pico-8 play session: hold ← + tap ❎

[t = 1 s] hold ← ~1s, tap ❎ ~2×
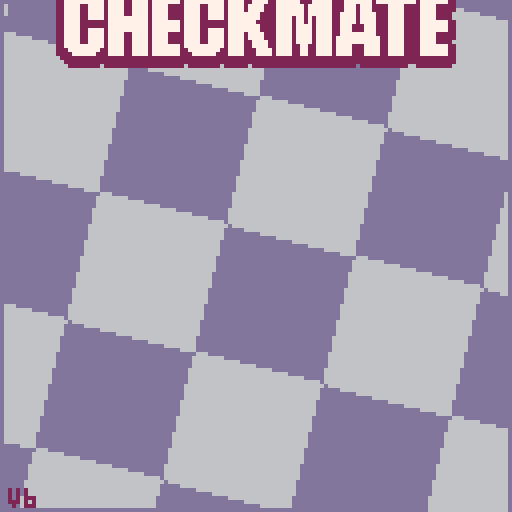
[t = 2 s] hold ← ~2s, tap ❎ ~4×
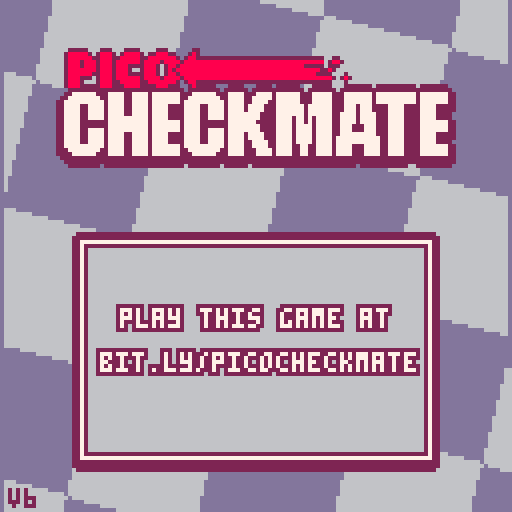
[t = 4 s] hold ← ~4s, tap ❎ ~7×
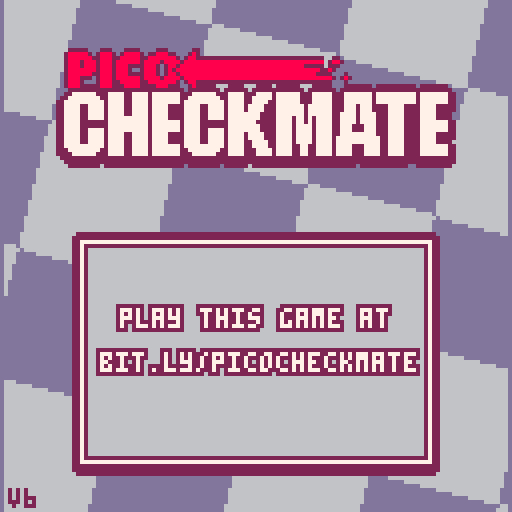
[t = 6 s] hold ← ~6s, tap ❎ ~10×
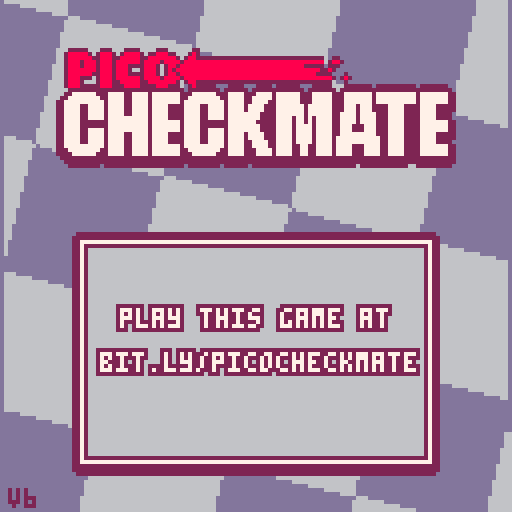

pico-8 cartridge
version 36
__lua__
-- pico checkmate
-- by lazy devs

function _init()
 pirate,ver,url=true,"v6",stat(102)
 whitecpu,blackcpu,b_offset,shake,whiteout,scroll_x,scroll_y,thinkdts,cpucur_x,cpucur_y,cpuwait,cpuspeed,cpumove,cputhinking,cpu_leaf1,cpu_leaf2,peevee,cpu_time_start,cpu_time_end=false,true,16,0,0,0,0,{},0,0,0,10,nil,false,0,0,{},0,0
 wlist={0,"www.lexaloffle.com","v6p9d9t4.ssl.hwcdn.net","game.itch","www.playpico.com","uploads.ungrounded.net","game296419.konggames.com"}
 for e in all(wlist) do
  if (url==e) pirate=false
 end

 igm,igm_x,igm_y,igm_w,igm_h,igm_dh,igm_content,igm_sel,igm_cputrgt,igm_col,seloffset,seloffset2,selani,dpal,bigt_off,igm_add,igm_fillc,pice_outlline,text_ol=false,0,0,0,0,0,nil,1,1,1,0,0,0,explode"0,1,1,2,1,13,6,4,4,9,3,13,1,13,14",explode"-2,0,2,2,2,0,2,2,0,-2,2,2,0,2,2,2,-1,-1,2,2,2,2,2,2,-2,2,2,2,1,-1,2,2,0,3,2,2,-1,3,2,2,1,3,2,2,-1,0,2,7,1,0,2,7,0,1,2,7,0,-1,2,7",explode"-3,-4,-4,-3,-2,-2,-1,-1,0,0,3,5,4,4,2,2,1,1,0,0",explode"2,2,7,2,6",explode"-1,0,1,0,0,-1,0,1,-1,-1,1,1,-1,1,1,-1",explode"-1,0,1,0,0,-1,0,1,-1,1,-1,-1,1,1,1,-1"

 --pos values
 t_offboard,t_empty,t_white,t_black,t_pawn,t_knight,t_bishop,t_rook,t_queen,t_king,wkcp,wqcp,bkcp,bqcp,spritelist,backrow,promolist,pdirections,ponemove=-2,0,1,-1,1,2,3,4,5,6,0b0001,0b0010,0b0100,0b1000,explode"4,8,10,6,12,14",explode"4,2,3,5,6,3,2,4",explode "5,4,3,2" ,explode "0,8,4,4,8,8",explode "1,1,0,0,0,1"

 -- evaluation
 init_eval()
 --hash keys
 genkeys()

 --movement offsets
 poffset={
 {},
 explode"-21,-19,-12,-8,8,12,19,21",
 explode"-11,-9,9,11",
 explode"-10,-1,1,10",
 explode"-11,-10,-9,-1,1,9,10,11",
 explode"-11,-10,-9,-1,1,9,10,11"
 }

 mailbox64,inv64,mailbox120,mailbox120x,mailbox120y={},{},{},{},{}
 for x = 0,119 do
  mailbox120[x],mailbox120x[x],mailbox120y[x]=-1,-1,-1
 end
 for x = 0,7 do
  for y = 0,7 do
   local k,mb=x+y*8,21+10*y+x
   mailbox64[k]=mb
   inv64[k]=x+(7-y)*8
   mailbox120x[mb],mailbox120y[mb],mailbox120[mb]=x,y,k
  end
 end
 show_logo()
end

function _update60()
 upd()
 fadeperc=max(fadeperc-0.05,0)
end

function _draw()
 local i
 drw()
 if (fadeperc>0) dofade()
 if whiteout>0 then
  whiteout-=1
  for i=0,15 do
   pal(i,7,1)
  end
 end
end

function show_logo()
 wait,upd,drw,fadeperc=60,update_logo,draw_logo,0
end

function show_menu()
 cls()
 logo1_y,igmwait,wait,mnucur,upd,drw,igm_content,igm_x,igm_y,igm_w,igm_h,igm_dh,igm,igm_sel=-300,60,10,2,update_menu,draw_menu,igm_menu,22,88,84,0,52,true,2
end

function start_game()
 cls(0)
 igm,movedots,bigt,board,upd,drw,uimode,sel_x,sel_y,cur_x,cur_y,movesdirty,cpumove,check,infotextd,infotext=false,{},{},newpos(),update_game,draw_game,"select",3,3,3,3,true,nil,false,"",""
 startboard_classic(board)
 anistart()
end

function cputurn()
 --returns if it's the computer's turn
 if board.side==t_white then
  return whitecpu
 else
  return blackcpu
 end
end

function lerp(_v,_d,_t)
 return _v+(_d-_v)*_t
end

--outputs a parabolic arc
--for "jumping" pieces
function jlerp(_v,_t)
 return sin(_t/2)*_v
end

function tween_cubic(_t)
 if _t<0.5 then
  return 2*_t*_t
 else
  return -1+(4-2*_t)*_t
 end
end

function distance(x1,y1,x2,y2)
 local dx=x1-x2
 local dy=y1-y2
 return sqrt(dx*dx+dy*dy)
end
-->8
-- ui stuff
function drawpiece(x,y,piece,side,outline)
 -- draws a chess piece
 -- x and y are pixel locations
 -- piece is piece
 -- side means color
 -- outline refers to red outline for preview take moves
 local sprite,otlp,i=spritelist[piece],0

 if outline then
  pal(7,8)
  --pal(6,8)
  pal(0,8)
  palt_red()
  if (seloffset2==0) otlp=#pice_outlline/2
  for i=0,#pice_outlline/4-1 do
   spr(sprite,x+pice_outlline[i*2+1+otlp],y+pice_outlline[i*2+2+otlp],2,2)
  end
  pal()
 end
 palt_red()
 if side==t_black then
  pal_blk()
 else
  pal_gb()
 end
 spr(sprite,x,y,2,2)
 pal()
end

function makemovedots(list)
 --fills movedots with locations
 --of possible destinations for a piece
 --list -> list of moves
 local x
 movedots={}
 for x=0,119 do
  movedots[x]=0
 end
 if list!=nil and #list>0 then
  for x = 1,#list do
   local mylist=list[x]
   local thisdot
   if mylist.cap then
    if mylist.enpas then
     thisdot=3
     if board.side==t_white then
      movedots[mylist.to+10]=4
     else
      movedots[mylist.to-10]=4
     end
    else
     thisdot=2
    end
   else
    if mylist.castle==0 and mylist.promo==t_empty then
     thisdot=1
    else
     thisdot=3
    end
   end
   movedots[mylist.to]=thisdot
  end
 end
end

function drawarrow(x1,y1,x2,y2,col,angle)
 -- draws and arrow from one tile to another
 if not(x1==x2 and y1==y2) then
  local dx,dy=x2-x1,y2-y1
  local ang,dist=atan2(y2-y1, x2-x1),sqrt(dx*dx + dy*dy)
  local ang2=ang+0.25

  -- stop the stem of the arrow short to allow for arrowhead
  local newx2,newy2=x1+sin(ang)*(dist-7),y1+cos(ang)*(dist-7)

  -- variables for the stem
  local sang2,cang2=sin(ang2),cos(ang2)
  local stem={
   x1+sang2*3,
   y1+cang2*3,
   x1-sang2*3,
   y1-cang2*3,
   newx2-sang2*3,
   newy2-cang2*3,
   newx2+sang2*3,
   newy2+cang2*3
  }
  local tmparr={
   newx2+sang2*6,
   newy2+cang2*6,
   newx2-sang2*6,
   newy2-cang2*6,
   x2,y2
  }
  -- render stem
  render_poly(stem,col)
  -- render arrowhead
  render_poly(tmparr,col)
 end
 -- render blob
 pal(8,col)
 spr(64,x1-8,y1-7,2,2)
 pal()
end

function render_poly(v,col)
 col=col or 5
 local x1,x2={},{}
 for y=0,127 do
  x1[y],x2[y]=128,-1
 end
 local y1,y2=128,-1
 for i=1, #v/2 do
  local next=i+1
  if (next>#v/2) next=1
  local vx1,vy1,vx2,vy2=flr(v[i*2-1]),flr(v[i*2]),flr(v[next*2-1]),flr(v[next*2])
  if vy1>vy2 then
   local tempx,tempy=vx1,vy1
   vx1,vy1=vx2,vy2
   vx2,vy2=tempx,tempy
  end
  if vy1~=vy2 and vy1<128 and vy2>=0 then
   if (vy1<0) vx1,vy1=(0-vy1)*(vx2-vx1)/(vy2-vy1)+vx1,0
   if (vy2>127) vx2,vy2=(127-vy1)*(vx2-vx1)/(vy2-vy1)+vx1,127
   for y=vy1,vy2 do
    if (y<y1) y1=y
    if (y>y2) y2=y
    x=(y-vy1)*(vx2-vx1)/(vy2-vy1)+vx1
    if (x<x1[y]) x1[y]=x
    if (x>x2[y]) x2[y]=x
   end
  end
 end
 for y=y1,y2 do
  local sx1,sx2,c=flr(max(0,x1[y])),flr(min(127,x2[y])),col*16+col
  local ofs1,ofs2=flr((sx1+1)/2),flr((sx2+1)/2)
  memset(0x6000+(y*64)+ofs1,c,ofs2-ofs1)
  pset(sx1,y,c)
  pset(sx2,y,c)
 end
end

function cprint(t,x,y,c)
 --centered print
 print(t,x-#t*2,y,c)
end

function print_border(t,x,y)
 for i=0,7 do
  print(t,x+text_ol[i*2+1],y+text_ol[i*2+2],2)
 end
 print(t,x,y,7)
end

function cprint_border(t,x,y)
 --centered print with border
 local rx,i=x-#t*2
 print_border(t,rx,y)
end

function palt_red()
 palt(0, false)
 palt(8, true)
end

function pal_gb()
 pal(0,2)
 pal(5,13)
end

function pal_blk()
 pal(7,2)
 pal(6,2)
 pal(0,7)
end

function pal_blk2()
 pal(7,2)
 pal(6,13)
 pal(5,13)
 pal(0,7)
end

function curani()
 --cursor animations
 selani+=1
 if selani>38 then
  selani,seloffset=0,0
 elseif selani>28 then
  seloffset=1
 end
 seloffset2 = 0
 if ((flr(selani/8))%2==1) seloffset2=1
end

function fadeout(spd)
 if (spd==nil) spd=0.04
 repeat
  fadeperc=min(fadeperc+spd,1)
  dofade()
  flip()
 until fadeperc==1
end

function dofade()
 -- 0 means normal
 -- 1 is completely black
 local p,kmax,col,j,k=flr(mid(0,fadeperc,1)*100)
 for j=1,15 do
  col = j
  kmax=(p+(j*1.46))/22
  for k=1,kmax do
   col=dpal[col]
  end
  pal(j,col,1)
 end
end




function anistart()
 local x,s,w,b,i
 uimode,a_board="ani",board
 board,anis,w,b=newpos(),{},0,0
 for x=21,98 do
  if a_board.piece120[x]>0 then
   if a_board.color120[x]==t_black then
    s=-3
    b+=1
    i=b
   else
    s=-1
    w+=1
    i=w
   end
   local a=anipiece(a_board.piece120[x],a_board.color120[x],s,x)
   a.d=20+flr(i*1.5+(rnd(15)))
   a.sfx_start=-1
   add(anis,a)
  end
 end
end

function anipiece(piece,side,from,to)
 local tx,ty,tx2,ty2
 if from==-1 then
  tx,ty=-1,-1
 elseif from==-3 then
  tx,ty=8,-1
 else
  tx,ty=mailbox120x[from],mailbox120y[from]
 end
 if to==-1 then
  tx2,ty2=-1,-1
 elseif to==-3 then
  tx2,ty2=8,-1
 else
  tx2,ty2=mailbox120x[to],mailbox120y[to]
 end

 local d=distance(tx,ty,tx2,ty2)
 return {
  piece=piece,
  c=side,
  x=tx*16,
  y=b_offset-3+ty*14,
  fx=tx*16,
  fy=b_offset-3+ty*14,
  dx=tx2*16,
  dy=b_offset-3+ty2*14,
  j=0,
  mj=d*4,
  t=0,
  t_spd=0.2/d,
  d=0,
  sfx_start=4,
  sfx_end=5
 }
end

function animove(pos,mov)
 local a1,a2
 uimode,a_board,anis="ani",clonepos(pos),{}
 makemovedots({})
 makemove(a_board,mov)
 a1=anipiece(pos.piece120[mov.from],pos.color120[mov.from],mov.from,mov.to)
 add(anis,a1)
 clearpiece(pos,mov.from)

 if mov.cap then
  local takenpos=mov.to
  if mov.enpas then
   takenpos=mov.to+10
   if pos.side==t_black then
    takenpos=mov.to-10
   end
  end
  local od=pos.color120[takenpos]-2
  a2=anipiece(pos.piece120[takenpos],pos.color120[takenpos],takenpos,od)
  a2.d=flr(1/a1.t_spd)-4
  a2.sfx_start=6
  a2.sfx_end=-1
  a2.t_spd=a2.t_spd*1.5
  add(anis,a2)
  clearpiece(pos,takenpos)
 elseif mov.castle!=0 then
  local rookfrom,rookto
  if (mov.castle==wkcp) rookfrom,rookto=98,96
  if (mov.castle==wqcp) rookfrom,rookto=91,94
  if (mov.castle==bkcp) rookfrom,rookto=28,26
  if (mov.castle==bqcp) rookfrom,rookto=21,24

  a2=anipiece(pos.piece120[rookfrom],pos.color120[rookfrom],rookfrom,rookto)
  a2.d=10
  add(anis,a2)
  clearpiece(pos,rookfrom)
 end
end

function finishani()
 uimode,board,sel_x,sel_y,movesdirty="select",a_board,cur_x,cur_y,true
 roundstart()
end

function roundstart()
 itext("black to move")
 if board.side==t_white then
  itext("white to move")
 end
 winconditions()
end

function newbigt(srcx,srcy,srcw,srch,inv)
 local tx=64-flr(srcw/2)
 return {
  x=tx,
  y=-32,
  sy=0,
  sx=0,
  dx=tx,
  dy=58,
  t=60,
  move=true,
  srcx=srcx,
  srcy=srcy,
  srcw=srcw,
  srch=srch,
  inv=inv,
  muzak=0,
  txt="check"
 }
end

function showcheck(_blk)
 add(bigt,newbigt(32,16,53,16,_blk))
end

function showmate(_blk)
 if _blk then
  itext("black wins!")
 else
  itext("white wins!")
 end
 local mytc,myt=newbigt(32,16,53,16,_blk),newbigt(85,16,43,16,_blk)
 uimode,mytc.t,myt.x,myt.dx,myt.y,myt.dy,myt.sx,myt.move,myt.txt,myt.t,myt.muzak="over",0,130,70,58,58,-5,false,"mate",70,1
 add(bigt,mytc)
 add(bigt,myt)
end

function showdraw()
 local myt=newbigt(32,32,49,16,false)
 uimode,myt.txt,myt.t="over","draw",0
 add(bigt,myt)
end

function bigtext(myt)
 bigtextdraw(myt.x,myt.y,myt.srcx,myt.srcy,myt.srcw,myt.srch,myt.inv)
end

function bigtextdraw(tx,ty,sx,sy,w,h,inv)
 local c=3
 if (inv==true) c=4
 local i
 palt_red()
 for i=0,#bigt_off/4-1 do
  pal(7,bigt_off[i*4+c])
  sspr(sx,sy,w,h,tx+bigt_off[i*4+1],ty+bigt_off[i*4+2])
 end
 pal(7,7)
 if (inv) pal(7,2)
 sspr(sx,sy,w,h,tx,ty)
 pal()
end

function update_bigtext()
 local mybt,i

 for i=#bigt,1,-1 do
  mybt=bigt[i]
  if mybt.move then
   if mybt.y!=mybt.dy then
    mybt.y+=mybt.sy
    mybt.sy+=0.5
    if mybt.y>mybt.dy then
     mybt.y,mybt.move=mybt.dy,false
     if mybt.y>128 then
      del(bigt,mybt)
     else
      if mybt.txt=="draw" then
       show_gamemnu()
       igmwait,uimode,igm_sel,whiteout=60,"over",2,4
       shake+=0.2
      else
       shake+=0.1
      end
      music(mybt.muzak)
     end
    end
   end
   if mybt.x!=mybt.dx then
    mybt.x+=mybt.sx
    mybt.sx-=0.5
    if mybt.x<mybt.dx then
     mybt.x,mybt.move=mybt.dx,false
     shake+=0.2
     local j
     for j=1,#bigt do
      if bigt[j].txt=="check" then
       bigt[j].x,bigt[j].dx=mybt.x-55,mybt.x-55
      end
     end
     show_gamemnu()
     igmwait,uimode,igm_sel,whiteout=60,"over",2,4
     music(mybt.muzak)
    end
   end
  else
   if mybt.t>0 then
    mybt.t-=1
    if mybt.t<=0 then
     mybt.t,mybt.move=0,true
     if (mybt.txt=="check") mybt.sy,mybt.dy=0,130
    end
   end
  end
 end
end

function show_promo(side)
 uimode,igm_content,igm_x,igm_y,igm_w,igm_h,igm_dh,igm,igm_col,igm_sel="promo",igm_promo,22,65,84,0,34,true,side,1
end

function update_igm()
 if igmwait>0 then
  igmwait-=1
  if (igmwait<=0) sfx(3)
  return
 end
 if igm_dh!=igm_h then
  igm_h+=(igm_dh-igm_h)/4
  if (abs(igm_dh-igm_h)<0.5) igm_h=igm_dh
  if (igm_h==0) igm=false
 end
end

function draw_igm()
 if (igm==false or igm_h==0) return
 local y1=igm_y-(igm_h/2)
 local x2,y2,i=igm_x+igm_w-1,y1+igm_h-1

 for i=0,#igm_add/4-1 do
  rectfill(igm_x+igm_add[i*2+1],y1+igm_add[i*2+2],x2+igm_add[i*2+1+#igm_add/2],y2+igm_add[i*2+2+#igm_add/2],igm_fillc[i+1])
 end
 igm_content(igm_x,y1,igm_w,igm_h)
end

function igm_promo(x,y,w,h)
 local px,i,cx,cy={5,24,44,64}

 clip(x,y,w,h)
 rectfill(x+1,y+1,x+w-2,y+7,2)
 cprint("promote pawn",64,y+2,7)
 for i=1,#px do
  cy=y+14
  if (i==igm_sel) cy-=1
  drawpiece(x+px[i],cy,promolist[i],igm_col,false)
 end
 clip()
 cx=px[igm_sel]+seloffset+8
 cy=24+seloffset
 if (h>cy) drawhandcursor(x+cx,y+cy,board.side)
end

function igm_menu(x,y,w,h)
 clip(x,y,w,h)
 if (pirate) then
  print_border("play this game at",x+8,y+15)
  print_border("bit.ly/picocheckmate",x+3,y+26)
  return
 end
 drawpiece(x+4,y+2,t_pawn,t_white)
 drawpiece(x+4,y+18,t_pawn,t_black)
 local bx,bw=x+18,x+80
 if (igm_sel==2) bx,bw=x+27,x+69
 rectfill(bx,y+6+16*igm_sel,bw,y+16+16*igm_sel,7)
 local mct1,mct2="human","human"
 if (whitecpu) mct1="computer"
 if (blackcpu) mct2="computer"

 palt(8,true)
 if igm_sel<2 then
  sspr(8,48,5,7,x+23-seloffset,y+8+16*igm_sel)
  sspr(8,48,5,7,x+69+seloffset,y+8+16*igm_sel,5,7,true,false)
 end
 cprint_border(mct1,x+49,y+9)
 cprint_border(mct2,x+49,y+25)
 cprint_border("play",x+49,y+41)

 palt_red()
 pal_gb()
 local cx=x+seloffset-11
 if (igm_sel==2) cx+=24
 clip()
 spr(66,cx,y+7+igm_sel*16,2,2)
 pal()
end

function drawhandcursor(x,y,col)
 palt_red()
 pal_gb()
 if col==t_black then
  spr(101,x,y,2,2)
 else
  spr(2,x,y,2,2)
 end
 pal()
end

function setcpucur(loc)
 cpucur_x,cpucur_y=mailbox120x[loc],mailbox120y[loc]
end

function itext(s)
 infotext,infotextd="",s
end

function update_itext()
 if infotext!=infotextd then
  sfx(12)
  infotext=sub(infotextd,1,#infotext+1)
 end
end

function add_thinkdts()
 add(thinkdts,128)
end

function update_thinkdts()
 local d,dd,i=#infotext*4+3
 for i=1,#thinkdts do
  dd=d+i*3
  if (not cputhinking) dd=128+i*3
  thinkdts[i]+=(dd-thinkdts[i])/10
 end
end

function draw_thinkdts()
 for i=1,#thinkdts do
  pset(thinkdts[i],9,7)
 end
end

function show_gamemnu()
 uimode,igm_content,igm_x,igm_y,igm_w,igm_h,igm_dh,igm,igm_sel="gmenu",igm_gamemnu,32,102,64,0,37,true,0
end

function igm_gamemnu(x,y,w,h)
 local txt,i={"take back","restart","quit"}
 clip(x,y,w,h)
 rectfill(x+7,y+3+igm_sel*10,x+60,y+13+igm_sel*10,7)
 for i=1,#txt do
  print_border(txt[i],x+10,y-4+i*10)
 end
 palt_red()
 pal_gb()
 clip()
 i=3+igm_sel*10
 if (h>i+6) spr(66,x-10+seloffset,i+y,2,2)
 pal()
end

-->8
-- game logic stuff

function newpos()
 local x
 local pos={
  king_w=0,
  king_b=0,
  piece120={},
  color120={},
  enpas=-1,
  castleperm=0b1111,
  cancastle=-1,
  fiftymove=0,
  ply=0,
  poskey=0,
  side=true,
  history={}
 }

 --fill it with offboard values first
 for x = 0,119 do
  pos.piece120[x],pos.color120[x]=t_offboard,t_offboard
 end
 --now set empty squares
 for x = 0,63 do
  local mb=mailbox64[x]
  pos.piece120[mb],pos.color120[mb]=t_empty,t_empty
 end

 return pos
end

--makes a duplicate of a board position
function clonepos(origa)
 local pos,x=newpos()
 pos.king_w,pos.king_b,pos.enpas,pos.castleperm,pos.cancastle,pos.fiftymove,pos.ply,pos.poskey,pos.side=origa.king_w,origa.king_b,origa.enpas,origa.castleperm,origa.cancastle,origa.fiftymove,origa.ply,origa.poskey,origa.side
 for x = 0,119 do
  pos.piece120[x],pos.color120[x]=origa.piece120[x],origa.color120[x]
 end
 --note: this copies by reference
 --might be not what we want?
 if #origa.history>0 then
  for x = 1,#origa.history do
   pos.history[x]=origa.history[x]
  end
 end
 return pos
end

function genmove(list,from,to,kind,pos,promo)
 -- generates a move

 -- kind - indicating the type of move
 --      - 0 quiet (no capture)
 --      - 1 capture
 --      - 2 enpas
 --      - 3 king side castle
 --      - 4 qeen side castle
 local piece,side=pos.piece120[from],pos.color120[from]
 local mov={
  from=from,
  to=to,
  prevenpas=pos.enpas,
  cap=false,
  enpas=false,
  castle=0,
  cappiece=t_empty,
  prevcastleperm=pos.castleperm,
  prevcancastle=pos.cancastle,
  promo=t_empty,
  prevfifty=pos.fiftymove,
  val=0
 }
 if kind==1 then
  mov.cap,mov.cappiece=true,pos.piece120[to]
 elseif kind==2 then
  mov.cap,mov.enpas,mov.cappiece=true,true,t_pawn
 elseif kind==3 then
  mov.castle=bkcp
  if side==t_white then
   mov.castle=wkcp
  end
 elseif kind==4 then
  mov.castle=bqcp
  if side==t_white then
   mov.castle=wqcp
  end
 end
 if (promo!=nil) mov.promo=promo
 if (mov.cap) mov.val=1000+mvvlva[piece][mov.cappiece]
 if (mov.castle) mov.val+=90
 if (mov.promo==t_queen) mov.val+=900
 add(list,mov)
end

function startboard_classic(pos)
 local i
 for i=0,7 do
  restorepiece(pos,mailbox64[i+8],t_pawn,t_black)
  restorepiece(pos,mailbox64[i+48],t_pawn,t_white)
  restorepiece(pos,mailbox64[i],backrow[i+1],t_black)
  restorepiece(pos,mailbox64[i+56],backrow[i+1],t_white)
 end
 pos.side=t_white
end

function piecemoves(pos,loc120,list,attac)
 -- generates moves for a piece
 -- attac -> only capture moves
 local p,side,j,n,n2,col=pos.piece120[loc120],pos.color120[loc120]

 if p==0 then
  return
 elseif p!=t_pawn then
  --not pawn moves
  for j=1,pdirections[p] do
   n=loc120
   repeat
    n+=poffset[p][j]
    col=pos.color120[n]
    if col==t_empty and attac==false then
     --quiet move
     genmove(list,loc120,n,0,pos)
    elseif col==-side then
     --capture move
     genmove(list,loc120,n,1,pos)
    end
   until col!=t_empty or ponemove[p]==1
  end
  if p==t_king and attac==false then
   if (pos.cancastle==-1) checkcastle(pos)
   n=pos.cancastle
   if side==t_white then
    if (band(n,wkcp)==wkcp) genmove(list,loc120,97,3,pos)
    if (band(n,wqcp)==wqcp) genmove(list,loc120,93,4,pos)
   else
    if (band(n,bkcp)==bkcp) genmove(list,loc120,27,3,pos)
    if (band(n,bqcp)==bqcp) genmove(list,loc120,23,4,pos)
   end
  end
 else
  local promo,first=false,false
  --pawn moves
  if side==t_white then
   n=loc120-10
   n2=n-10
   first,promo=mailbox120y[loc120]==6,mailbox120y[n]==0
  else
   n=loc120+10
   n2=n+10
   first,promo=mailbox120y[loc120]==1,mailbox120y[n]==7
  end
  if pos.color120[n]==t_empty and attac==false then
   --quiet move
   if promo then
    addpromos(list,loc120,n,0,pos)
   else
    genmove(list,loc120,n,0,pos)
   end
   if first and pos.color120[n2]==t_empty then
    --quiet 2-step move
    genmove(list,loc120,n2,0,pos)
   end
  end
  if pos.color120[n-1]==-side then
   --capture move
   if promo then
    addpromos(list,loc120,n-1,1,pos)
   else
    genmove(list,loc120,n-1,1,pos)
   end
  elseif n-1==pos.enpas and attac==false then
   genmove(list,loc120,n-1,2,pos)
  end
  if pos.color120[n+1]==-side then
   --capture move
   if promo then
    addpromos(list,loc120,n+1,1,pos)
   else
    genmove(list,loc120,n+1,1,pos)
   end
  elseif n+1==pos.enpas and attac==false then
   genmove(list,loc120,n+1,2,pos)
  end
 end
end

function addpromos(list,from,to,kind,pos)
 genmove(list,from,to,kind,pos,t_queen)
 genmove(list,from,to,kind,pos,t_rook)
 genmove(list,from,to,kind,pos,t_bishop)
 genmove(list,from,to,kind,pos,t_knight)
end

function makemove(pos,mov)
 local side,piece,to,from=pos.color120[mov.from],pos.piece120[mov.from],mov.to,mov.from
 --set enpas
 if piece==t_pawn and mov.enpas==false and mov.cap==false then
  local dst=to-from
  if dst==-20 and side==t_white then
   pos.enpas=from-10
  elseif dst==20 and side==t_black then
   pos.enpas=from+10
  else
   pos.enpas=-1
  end
 else
  pos.enpas=-1
 end

 if mov.cap then
  if mov.enpas then
   if side==t_white then
    clearpiece(pos,to+10)
   else
    clearpiece(pos,to-10)
   end
  else
   clearpiece(pos,to)
  end
 end

 if mov.castle!=-1 then
  if (mov.castle==wkcp) movepiece(pos,98,96)
  if (mov.castle==wqcp) movepiece(pos,91,94)
  if (mov.castle==bkcp) movepiece(pos,28,26)
  if (mov.castle==bqcp) movepiece(pos,21,24)
 end

 if piece==t_king then
  if side==t_white then
   pos.castleperm=band(pos.castleperm,0b1100)
  else
   pos.castleperm=band(pos.castleperm,0b0011)
  end
 end
 
 if (from==98 or to==98) pos.castleperm=band(pos.castleperm,0b1110)
 if (from==91 or to==91) pos.castleperm=band(pos.castleperm,0b1101)
 if (from==28 or to==28) pos.castleperm=band(pos.castleperm,0b1011)
 if (from==21 or to==21) pos.castleperm=band(pos.castleperm,0b0111)
 
 pos.cancastle=-1
 movepiece(pos,from,to)
 if mov.promo!=t_empty then
  clearpiece(pos,to)
  restorepiece(pos,to,mov.promo,side)
 end
 pos.ply+=1
 pos.fiftymove+=1
 if (mov.cap or piece==t_pawn) pos.fiftymove=0
 pos.history[#pos.history+1]=mov
 pos.side=-pos.side
end

function takemove(pos)
 if (#pos.history==0) return
 local mov=pos.history[#pos.history]
 del(pos.history,mov)
 pos.enpas=mov.prevenpas

 local side=pos.color120[mov.to]
 if mov.promo!=t_empty then
  clearpiece(pos,mov.to)
  restorepiece(pos,mov.to,t_pawn,side)
 end

 movepiece(pos,mov.to,mov.from)
 if mov.cap then
  if mov.enpas then
   if pos.color120[mov.from]==t_white then
    restorepiece(pos,mov.to+10,t_pawn,t_black)
   else
    restorepiece(pos,mov.to-10,t_pawn,t_white)
   end
  else
   restorepiece(pos,mov.to,mov.cappiece,-pos.color120[mov.from])
  end
 end
 if mov.castle!=-1 then
  if (mov.castle==wkcp) movepiece(pos,96,98)
  if (mov.castle==wqcp) movepiece(pos,94,91)
  if (mov.castle==bkcp) movepiece(pos,26,28)
  if (mov.castle==bqcp) movepiece(pos,24,21)
 end
 pos.castleperm,pos.cancastle,pos.fiftymove,pos.side=mov.prevcastleperm,mov.prevcancastle,mov.prevfifty,-pos.side
end

function clearpiece(pos,loc120)
 if pos.piece120[loc120]!=t_empty then
  pos.poskey=addhash(pos.poskey,pos.piece120[loc120],pos.color120[loc120],loc120)
  pos.piece120[loc120],pos.color120[loc120]=t_empty,t_empty
 end

end

function movepiece(pos,from120,to120)
 local piece,side=pos.piece120[from120],pos.color120[from120]

 pos.poskey=addhash(pos.poskey,piece,side,from120)
 pos.poskey=addhash(pos.poskey,piece,side,to120)

 pos.piece120[to120],pos.color120[to120]=pos.piece120[from120],pos.color120[from120]
 pos.piece120[from120],pos.color120[from120]=t_empty,t_empty

 if pos.piece120[to120]==t_king then
  if pos.color120[to120]==t_white then
   pos.king_w=to120
  else
   pos.king_b=to120
  end
 end
end

function restorepiece(pos,loc120,pce,col)
 pos.poskey=addhash(pos.poskey,pce,col,loc120)

 pos.piece120[loc120],pos.color120[loc120]=pce,col
 if pos.piece120[loc120]==t_king then
  if pos.color120[loc120]==t_white then
   pos.king_w=loc120
  else
   pos.king_b=loc120
  end
 end
end

function getallmoves(pos,moves,side,attac)
 local x
 for x=21,98 do
  if pos.piece120[x]>0 and pos.color120[x]==side then
   piecemoves(pos,x,moves,attac)
  end
 end
end

function ischeck(pos,side)
 if side==t_white then
  return isattacked(pos,pos.king_w,t_black)
 else
  return isattacked(pos,pos.king_b,t_white)
 end
end

function isattacked(pos,loc,side)
 --pawn attacks
 local pwn1,pwn2
 if side==t_white then
  pwn1,pwn2=loc+11,loc+9
 else
  pwn1,pwn2=loc-11,loc-9
 end
 if (pos.color120[pwn1]==side and pos.piece120[pwn1]==t_pawn) return true
 if (pos.color120[pwn2]==side and pos.piece120[pwn2]==t_pawn) return true

 --rook, bishop and queen
 if (findatacker(pos,loc,side,t_rook)) return true
 if (findatacker(pos,loc,side,t_bishop)) return true

 --knight,king
 if (findatacker(pos,loc,side,t_knight)) return true
 if (findatacker(pos,loc,side,t_king)) return true

 return false
end

function findatacker(pos,loc,side,piece)
 local j,n,pce,col
 for j=1,pdirections[piece] do
  n=loc
  repeat
   n=n+poffset[piece][j]
   pce=pos.piece120[n]
   col=pos.color120[n]
   if (col==side and (pce==piece or (pce==t_queen and ponemove[piece]==0))) return true
  until col!=t_empty or ponemove[piece]==1
 end
 return false
end

function ismate(pos)
 local moves,m={}
 getallmoves(pos,moves,pos.side,false)
 if #moves>0 then
  for m in all(moves) do
   makemove(pos,m)
   if ischeck(pos,-pos.side)==false then
    takemove(pos)
    return false
   end
   takemove(pos)
  end
 end
 return true
end

function winconditions()
 --if player begins the turn checking the other one
 --we screwed up and its actually checkmate
 if ischeck(board,-board.side) then
  showmate(-board.side==t_white)
  return
 end

 if board.fiftymove >= 100 then
  itext("draw by fifty-move rule")
  showdraw()
  return
 end

 --now the regular check
 check=ischeck(board,board.side)
 if check then
  if ismate(board) then
   showmate(board.side==t_white)
   return
  else
   showcheck(board.side==t_white)
   return
  end
 end

 --now stalemate
 local moves={}
 getallmoves(board,moves,board.side,false)
 purgebadmoves(board,moves)
 if #moves==0 then
  itext("stalemate")
  showdraw()
 end

end

--removes discovered checks and mates
function purgebadmoves(pos,movs)
 local i,m
 for i=#movs,1,-1 do
  m=movs[i]
  makemove(pos,m)
  if (ischeck(pos,-pos.side)) del(movs,m)
  takemove(pos)
 end
end

function getbestmove()
 cpu_time_start,bestmove,peevee=time(),nil,{}

 local maxdepth,pos,j,v=3,clonepos(board)
 cpu_leaf1,cpu_leaf2=0,0

 for j=0,maxdepth do
  v=alphabeta(j,pos,-32767,32767)
  bestmove=peevee[pos.poskey]
  if (bestmove!=nil) setcpucur(bestmove.from)
  --logcutoffpurge()
 end
 cputhinking,cpumove=false,bestmove
 cpu_time_end=time()
 if (cpumove==nil) winconditions()
 --logcutoffpurge()
end

function alphabeta(depth,pos,alpha,beta)
 local side,moves,oldalpha,score,bestmove,i,m=pos.side,{},alpha

 if (pos.fiftymove >= 100) return 0

 if depth<=0 then
  addleaf()
  --return evalpos(pos)*side
  return quiescence(pos,alpha,beta)
 end

 getallmoves(pos,moves,side,false)
 purgebadmoves(pos,moves)

 if #moves==0 then
  if ischeck(pos,side) then
   return -mate
  else
   return 0
  end
 end
 awardpv(moves,pos.poskey)
 for i=1,#moves do
  m=picknextmove(moves,i)
  makemove(pos,moves[i])
  score=-alphabeta(depth-1,pos,-beta,-alpha)
  takemove(pos)
  if score>alpha then
   if (score>=beta) return beta
   alpha,bestmove=score,m
  end
 end
 if (oldalpha!=alpha) peevee[pos.poskey]=bestmove
 if (stat(1)>=0.87) yield()
 return alpha
end

function quiescence(pos,alpha,beta)
 local score,side,moves,oldalpha,bestmove,i,m=evalpos(pos)*pos.side,pos.side,{}

 addleaf()
 --check reptetition
 if (score>=beta) return beta
 if (score>alpha) alpha=score

 getallmoves(pos,moves,side,true)
 purgebadmoves(pos,moves)
 oldalpha=alpha
 awardpv(moves,pos.poskey)
 for i=1,#moves do
  m=picknextmove(moves,i)
  makemove(pos,moves[i])
  score=-quiescence(pos,-beta,-alpha)
  takemove(pos)
  if score>alpha then
   if (score>=beta) return beta
   alpha,bestmove=score,m
  end
 end
 if (oldalpha!=alpha) peevee[pos.poskey]=bestmove
 if (stat(1)>=0.87) yield()
 return alpha
end


function picknextmove(lst,i)
 local best,j,tmp,bestnum=-1

 for j=i,#lst do
  if lst[j].val>best then
   best,bestnum=lst[j].val,j
  end
 end
 tmp=lst[i]
 lst[i]=lst[bestnum]
 lst[bestnum]=tmp
 return lst[i]
end

function checkcastle(pos)
 local ret,prms,nprms,i,j,fp,s=pos.castleperm,{wkcp,wqcp,bkcp,bqcp},{0b1110,0b1101,0b1011,0b0111}
 local freepos={
  {96,97},
  {92,93,94},
  {26,27},
  {22,23,24}
 }
 local atcpos={
  {95,96,97},
  {95,93,94},
  {25,26,27},
  {25,23,24}
 }

 for i=1,4 do
  if band(ret,prms[i])==prms[i] then
   fp=freepos[i]
   for j=1,#fp do
    if pos.piece120[fp[j]]!=t_empty then
     ret=band(ret,nprms[i])
     break
    end
   end
  end
 end
 if ret==0b0000 then
  pos.cancastle=ret
  return
 end

 for i=1,4 do
  if band(ret,prms[i])==prms[i] then
   fp=atcpos[i]
   for j=1,#fp do
    s=t_black
    if (i>2) s=t_white
    if isattacked(pos,fp[j],s) then
     ret=band(ret,nprms[i])
     break
    end
   end
  end
 end
 pos.cancastle=ret
end

function addleaf()
 cpu_leaf1+=1
 if cpu_leaf1>=2000 then
  cpu_leaf2+=1
  cpu_leaf1-=2000--used to be 10000
 end
end

function addhash(key,piece,side,loc)
 local i=piece*loc
 if (side==t_black) i=(piece+6)*loc
 return bxor(key,piecekeys[i])
end

function genkeys()
 local i
 srand(1)
 piecekeys={}
 for i=1,12*119 do
  piecekeys[i]=rnd(-1)
 end
end

function awardpv(list,poskey)
 local i,pvm,m
 pvm=peevee[poskey]
 if pvm!=nil then
  for i=1,#list do
   m=list[i]
   if (m.from==pvm.from and m.to==pvm.to and m.promo==pvm.promo) m.val=32000
  end
 end
end
-->8
--update

function update_game()
 --cursor animations
 curani()
 update_itext()
 update_thinkdts()
 if uimode=="ani" then
  update_ani()
 elseif uimode=="over" or uimode=="gmenu" then
  update_gmenu()
 -- if btnp(4) or btnp(5) then
 --  fadeout()
 --  show_menu()
 -- end
 else
  if cputurn() then
   update_cpu()
  else
   if uimode=="promo" then
    update_promo_h()
   else
    update_human()
   end
  end
  -- regenerate moves if new piece
  if movesdirty then
   movesdirty,tmpmoves=false,{}
   piecemoves(board,mailbox64[sel_x+sel_y*8],tmpmoves,false)
   if (board.color120[mailbox64[sel_x+sel_y*8]]==board.side) purgebadmoves(board,tmpmoves)
   makemovedots(tmpmoves)
  end
 end
 update_bigtext()
 if (igm) update_igm()
end

function update_gmenu()
 local newcur=igm_sel
 if (btnp(2)) newcur-=1
 if (btnp(3)) newcur+=1
 newcur=newcur%3
 if newcur!=igm_sel then
  sfx(0)
  igm_sel=newcur
 end
 if btnp(4) then
  if uimode=="gmenu" then
	  sfx(1)
	  igm_dh,uimode=0,"select"
  end
 end
 if btnp(5) then
  sfx(13)
  if igm_sel==0 then
   fadeout(0.1)
   takemove(board)
   takemove(board)
   bigt,movesdirty,igm_dh,uimode={},true,0,"select"
   roundstart()
   igm,igm_h,igm_dh=false,0,0
  elseif igm_sel==1 then
   fadeout()
   start_game()
  elseif igm_sel==2 then
   fadeout()
   show_menu()
  end
 end

end

function update_human()
 local moved,nextx,nexty,i,loc120=false,cur_x,cur_y

 if btnp(4) and uimode=="select" then
  sfx(3)
  show_gamemnu()
  return
 end
 if (btnp(0)) nextx-=1
 if (btnp(1)) nextx+=1
 if (btnp(2)) nexty-=1
 if (btnp(3)) nexty+=1
 nextx,nexty = mid(0,nextx,7),mid(0,nexty,7)
 if nextx!=cur_x or nexty!=cur_y then
  sfx(0)
  moved=true
 end
 cur_x,cur_y,loc120=nextx,nexty,mailbox64[cur_x+cur_y*8]

 if uimode=="select" then
  sel_x,sel_y=cur_x,cur_y
  if (moved) movesdirty=true
  if btnp(5) then
   --check if moveable piecce
   -- if so, select it
   if (board.piece120[loc120]!=t_empty and board.side==board.color120[loc120]) then
    uimode="move"
    sfx(3)
   end
  end
 elseif uimode=="move" then
  if btnp(5) then
   if cur_x==sel_x and cur_y==sel_y then
    --cancel selection
 	  sfx(1)
    uimode,movesdirty="select",true
   else
   	for i = 1,#tmpmoves do
   	 if tmpmoves[i].to==loc120 then
   	  if tmpmoves[i].promo==t_empty then
       animove(board,tmpmoves[i])
   	  else
   	   show_promo(board.side)
 	     sfx(3)
      end
   	  break
   	 end
   	end
  	end
  elseif btnp(4) then
   --cancel selection
	 sfx(1)
   uimode,sel_x,sel_y,movesdirty="select",cur_x,cur_y,true
  end
 end

end

function update_ani()
 local ez_t,i,aniend,a
 aniend=0
 for a in all(anis) do
  if a.d>0 then
   a.d-=1
  else
   if a.t<1 then
    if (a.t==0 and a.sfx_start!=-1) sfx(a.sfx_start)
    a.t=min(a.t+a.t_spd,1)
    ez_t=tween_cubic(a.t)
    a.x,a.y,a.j=lerp(a.fx,a.dx,ez_t),lerp(a.fy,a.dy,ez_t),jlerp(a.mj,a.t)
    if (a.t==1 and a.sfx_end!=-1) sfx(a.sfx_end)
   else
    aniend+=1
   end
  end
 end

 if #anis==0 or aniend==#anis then
  finishani()
 end

end

function update_cpu()
 if cpumove==nil then
  if cputhinking then
   local cstatus,err=coresume(cputhread)
   if not cstatus then
    --cls()
    stop(err)
   end
  else
   thinkdts,cputhinking={},true
   setcpucur(mailbox64[sel_x+sel_y*8])
   cputhread=cocreate(getbestmove)
   coresume(cputhread)
  end

  if (cpu_leaf2>#thinkdts) add_thinkdts()

  if cpuwait<=0 then
   if cpu_movecur()==false then
    sfx(0)
    sel_x,sel_y,movesdirty=cur_x,cur_y,true
   end
   cpuwait+=cpuspeed
  else
   if (#bigt==0)	cpuwait-=1
  end
 else
  if cpuwait<=0 then
   if uimode=="select" then
    if cpu_movecur() then
     cpuwait+=cpuspeed*5
     uimode="move"
     sfx(3)
     setcpucur(cpumove.to)
    else
     sfx(0)
     sel_x,sel_y,movesdirty=cur_x,cur_y,true
    end
   elseif uimode=="move" then
    if cpu_movecur() then
     if cpumove.promo==t_empty then
      animove(board,cpumove)
      cpumove,movesdirty=nil,true
     else
   	  show_promo(board.side)
   	  cpuwait+=cpuspeed*5
   	  local i
   	  for i=1,#promolist do
   	   if (promolist[i]==cpumove.promo) igm_cputrgt=i
   	  end
 	    sfx(3)
     end
    else
     sfx(0)
    end
   elseif uimode=="promo" then
    update_promo_cpu()
   end
   cpuwait+=cpuspeed
  else -- end wait else
   if (#bigt==0)	cpuwait-=1
  end -- end wait if
 end --end cpumove if
end

function cpu_movecur()
 if cur_x==cpucur_x and cur_y==cpucur_y then
  return true
 end
 if cpucur_y!=cur_y then
  cur_y+=sgn(flr(cpucur_y-cur_y))
 else
  cur_x+=sgn(flr(cpucur_x-cur_x))
 end
 return false
end

function update_promo_cpu()
 if igm_sel==igm_cputrgt then
  animove(board,cpumove)
  igm_dh,cpumove,movesdirty=0,nil,true
  sfx(3)
 else
  igm_sel+=sgn(igm_cputrgt-igm_sel)
 	sfx(0)
 end
end

function update_promo_h()
 local newcur=igm_sel
 if btnp(4) then
  igm_dh,uimode,sel_x,sel_y,movesdirty=0,"select",cur_x,cur_y,true
  sfx(1)
 end
 if btnp(5) then
  local loc120,i=mailbox64[cur_x+cur_y*8]
  uimode,igm_dh="move",0
  sfx(3)
 	for i = 1,#tmpmoves do
 	 if tmpmoves[i].to==loc120 and tmpmoves[i].promo==promolist[igm_sel] then
    animove(board,tmpmoves[i])
 	  break
 	 end
 	end
 end
 if (btnp(0)) newcur-=1
 if (btnp(1)) newcur+=1
 newcur=((newcur-1)%4)+1
 if newcur!=igm_sel then
  sfx(0)
  igm_sel=newcur
 end
end

function update_menu()
 local newcur=igm_sel
 curani()
 update_igm()

 if wait<=0 then
  logo1_y+=(24-logo1_y)/10
 else
  wait-=1
 end

 scroll_x+=1
 scroll_y+=0.5
 if scroll_x>64 then
  scroll_x-=64
  scroll_y-=16
 end
 if scroll_y>64 then
  scroll_y-=64
  scroll_x+=16
 end

 if (pirate) return
 --scroll_y=(scroll_y+0)%64
 if (btnp(2)) newcur-=1
 if (btnp(3)) newcur+=1

 if btnp(0) or btnp(1) or btnp(5) then
  if igm_sel==0 then
   whitecpu=not whitecpu
   sfx(3)
  elseif igm_sel==1 then
   blackcpu=not blackcpu
   sfx(3)
  else
   sfx(2)
   fadeout()
   start_game()

  end
 end

 newcur=newcur%3
 if igm_sel!=newcur then
  igm_sel=newcur
  sfx(0)
 end
end

function update_logo()
 if wait==0 then
  fadeout()
  show_menu()
 end
 wait-=1
end
-->8
--draw

function draw_game()
 local loc120,drwoutline,tle,col,tx,ty,dx,dy,hover=mailbox64[cur_x+cur_y*8]
 cls()
 doshake()
 rectfill(0,0,127,127,2)
 rectfill(0,b_offset,127,127,13)
 for x = 0,7 do
  for y = 0,7 do
   loc120,tx,ty=mailbox64[x+y*8],x*16,b_offset+y*14
   -- draw board tile
   if ((x+y)%2==0) rectfill(tx,ty,tx+15,ty+13,6)
   -- draw move dot
   if movedots[loc120]==1 or movedots[loc120]==3 then
    palt_red()
 	  if board.color120[mailbox64[sel_x+sel_y*8]]==1 then
 	   pal_gb()
 	  else
  	 pal_blk2()
 	  end
 	  if movedots[loc120]==1 then
  	  spr(32,tx,ty,2,2)
  	 else
  	  spr(34,tx,ty,2,2)
  	 end
 	  pal()
   end
  end
 end

 --draw shadow
 if uimode=="ani" then
  palt_red()
  for a in all(anis) do
   if abs(a.j)>0.5 then
    spr(0,a.x+0.5,a.y+0.5,2,2)
   end
  end
  palt()
 end

 if uimode=="move" or uimode=="promo" then
  loc120,tx,ty=mailbox64[cur_x+cur_y*8],sel_x*16+8,b_offset+sel_y*14+7
  dx,dy=tx,ty
  if movedots[loc120]>0 and movedots[loc120]<=3 then
   dx,dy=cur_x*16+8,b_offset+cur_y*14+7
  end
  drawarrow(tx,ty+1,dx,dy+1,2,false)
  drawarrow(tx,ty,dx,dy,8,false)
 end

 for x = 0,7 do
  for y = 0,7 do
   loc120=mailbox64[x+y*8]
   tle,col,tx,ty,hover=board.piece120[loc120],board.color120[loc120],x*16,b_offset+y*14,0
   -- draw selection cursor
   if (x==sel_x and y==sel_y) hover=1
   -- draw piece
   if tle != 0 then
    drwoutline=false
    if (movedots[loc120]==2 or movedots[loc120]==4) drwoutline=true
    if (check and tle==t_king and board.side==col) drwoutline=true
    drawpiece(tx,ty-3-hover,tle,col,drwoutline)
   end
  end
 end

 if uimode=="ani" then
  for a in all(anis) do
   drawpiece(a.x,a.y+a.j,a.piece,a.c,false)
  end
 end
 -- draw selection cursor
 tx,ty=cur_x*16,b_offset+cur_y*14+1
 drawhandcursor(tx+9-seloffset,ty+7-seloffset,board.side)

 for x=1,#bigt do
  bigtext(bigt[x])
 end

 draw_igm()

 print(infotext,5,5,7)
 draw_thinkdts()
 --printcpudbg()
 --print(debug,0,0,7)
 --print(debug2,0,6,7)
 --if #debuglist>0 then
 -- for x=1,#debuglist do
 --  print(debuglist[x],0,6+(6*x),8)
 -- end
 --end
end

function draw_menu()
 -- draw menu here
 local my,x,y,px,py,t=50
 cls()
 doshake()
 rectfill(0,0,127,127,6)
 for x=-3,4 do
  for y=-3,3 do
   if (x+y)%2==0 then
    px,py=x*32-y*8+scroll_x,y*32+x*8+scroll_y
    render_poly({px,py,px+31,py+8,px+31-8,py+31+8,px-8,py+31},13)
   end
  end
 end

 --bigtext(menulogo)

 bigtextdraw(16,logo1_y,32,16,96,16,false)

 t="youtube.com/lazydevs"
 if (pirate) t=stat(102)
 cprint(t,65,logo1_y+20,2)
  
 sspr(81,32,30,11,16,logo1_y-11)
 sspr(81,43,45,11,43,logo1_y-11)
 print(ver,2,122,2)
 draw_igm()
end

function doshake()
 local shakex,shakey=16-rnd(32),16-rnd(32)
 camera(shakex*shake,shakey*shake)
 shake*=0.95
 if (shake<0.05) shake=0
end

function draw_logo()
 cls(12)
 sspr(78,85,50,43,39,39)
end


-->8
--eval
function init_eval()
 --piece values
 mate,pvalue=32760,explode("100,320,330,500,900,20000")

 plocvalue={
 --pawn
 explode("0,0,0,0,0,0,0,0,50,50,50,50,50,50,50, 50,10,10,20,30,30,20,10,10,5,5,10,25,25,10,5,5,0,0,0,20,20,0,0,0,5,-5,-10,0,0,-10,-5,5,5,10,10,-31,-31,10,10,5,0,0,0,0,0,0,0,0"),
 --knight
 explode("-50,-40,-30,-30,-30,-30,-40,-50,-40,-20,0,0,0,0,-20,-40,-30,0,10,15,15,10,0,-30,-30,5,15,20,20,15,5,-30,-30,0,15,20,20,15,0,-30,-30,5,10,15,15,10,5,-30,-40,-20,0,5,5,0,-20,-40,-50,-40,-30,-30,-30,-30,-40,-50"),
 --bishop
 explode("-20,-10,-10,-10,-10,-10,-10,-20,-10,0,0,0,0,0,0,-10,-10,0,5,10,10,5,0,-10,-10,5,5,10,10,5,5,-10,-10,0,10,10,10,10,0,-10,-10,10,10,10,10,10,10,-10,-10,5,0,0,0,0,5,-10,-20,-10,-10,-10,-10,-10,-10,-20"),
 --rook
 explode("0,0,0,0,0,0,0,0,5,10,10,10,10,10,10,5,-5,0,0,0,0,0,0,-5,-5,0,0,0,0,0,0,-5,-5,0,0,0,0,0,0,-5,-5,0,0,0,0,0,0,-5,-5,0,0,0,0,0,0,-5,0,0,0,5,5,0,0,0"),
 --queen
 explode("-20,-10,-10,-5,-5,-10,-10,-20,-10,0,0,0,0,0,0,-10,-10,0,5,5,5,5,0,-10,-5,0,5,5,5,5,0,-5,0,0,5,5,5,5,0,-5,-10,5,5,5,5,5,0,-10,-10,0,5,0,0,0,0,-10,-20,-10,-10,-5,-5,-10,-10,-20"),
 --king
 explode("-30,-40,-40,-50,-50,-40,-40,-30,-30,-40,-40,-50,-50,-40,-40,-30,-30,-40,-40,-50,-50,-40,-40,-30,-30,-40,-40,-50,-50,-40,-40,-30,-20,-30,-30,-40,-40,-30,-30,-20,-10,-20,-20,-20,-20,-20,-20,-10,20,20,0,0,0,0,20,20,20,30,10,0,0,10,30,20"),
 --king endgame
 explode("-50,-40,-30,-20,-20,-30,-40,-50,-30,-20,-10,0,0,-10,-20,-30,-30,-10,20,30,30,20,-10,-30,-30,-10,30,40,40,30,-10,-30,-30,-10,30,40,40,30,-10,-30,-30,-10,20,30,30,20,-10,-30,-30,-30,0,0,0,0,-30,-30,-50,-30,-30,-30,-30,-30,-30,-50")
 }

 local mvvlvat=explode("100,200,300,400,500,600")
 mvvlva={}
 local atk,vic
 for atk=1,6 do
  mvvlva[atk]={}
  for vic=1,6 do
   mvvlva[atk][vic]=mvvlvat[vic]+6-(mvvlvat[atk]/100)
  end
 end

end

function evalpos(pos)
 local bq,wq,mpb,mpw,endw,endb,v,x,pv,pce,col,loc=0,0,0,0,0,0,0
 if (pos.piece120[pos.king_w]!=t_king) return -mate
 if (pos.piece120[pos.king_b]!=t_king) return mate

 for x=0,63 do
  loc=mailbox64[x]
  pce=pos.piece120[loc]
  if pce>0 and pce!=t_king then
   col=pos.color120[loc]
   pv=pvalue[pce]
   if col==t_black then
    pv+=plocvalue[pce][inv64[x]+1]
    pv=-pv
    if (pce==t_queen) bq+=1
    if (pce==t_bishop or pce==t_knight) mpb+=1
   else
    pv+=plocvalue[pce][x+1]
    if (pce==t_queen) wq+=1
    if (pce==t_bishop or pce==t_knight) mpw+=1
   end
   v+=pv
  end
 end
 if (wq==0 or (wq>0 and mpw<2)) endw=1
 if (bq==0 or (bq>0 and mpb<2)) endb=1
 if (pos.piece120[pos.king_w]==t_king) v+=pvalue[t_king]+plocvalue[t_king+endw][mailbox120[pos.king_w]+1]
 if (pos.piece120[pos.king_b]==t_king) v-=pvalue[t_king]+plocvalue[t_king+endb][inv64[mailbox120[pos.king_b]]+1]
 return v
end

function explode(s)
 local retval,lastpos,i={},1,1,1
 for i=1,#s do
  if sub(s,i,i)=="," then
   add(retval,flr(sub(s, lastpos, i-1)+0))
   i+=1
   lastpos=i
  end
 end
 add(retval,flr(sub(s,lastpos,#s)+0))
 return retval
end
__gfx__
88888888888888888008888800088888888888888888888888888777777888888888888777888888888888877888888888888887788888888888887777888888
88888888888888880770880067708888888888888888888888887000000788888888887000788888888888700788888888778870078877888888870000788888
88888888888888880777006706770888888888888888888888870077770078888888870707078888888887077078888887007707707700788888770770778888
88888888888888880677770677770888888888877888888888870700006078888888870777078888888870076007888870770007600077078887000770007888
88888888888888888067777777577088888888700788888888870777776078888888707777607888888870700707888870760770077076078887077777707888
88888888888888888806777757757088888887077078888888870077770078888887077077607888888707077060788887000760076000788870077777700788
88888888888888888800677775777088888870777607888888887000000788888870777777607888888707077060788870700000000006078707000770006078
88888888888888888805567777777008888870777607888888887077760788888707777777607888888707777760788870770776077076077077770770777607
88888888888888888805667777770770888887076078888888870777776078888707770777607888888870777607888870777776077776077077777777777607
88888888888888888880667777767770888870700607888888870777776078888870007777607888888707000060788887077777777760787077777777776607
88888222222888888888066666077608888870777607888888707777777607888887077777760788887077777776078887077777777760788707777777766078
88882222222288888888800000676088888707777760788888707777777607888870777777760788887077777776078888707777777607888870077777600788
88882222222288888888888805660888888707777760788888707777777607888870777777760788887077777776078888870000000078888887000000007888
88888222222888888888888805508888888870777607888888870777776078888887077777607888888707777760788888870777776078888887077777607888
88888888888888888888888880088888888887000078888888887000000788888888700000078888888870000007888888887000000788888888700000078888
88888888888888888888888888888888888888777788888888888777777888888888877777788888888887777778888888888777777888888888877777788888
88888888888888888888888888888888887777778887777887777877777778887777778887777888777787777778887777788877777778777777777787777777
88888888888888888888888888888888877777777887777887777877777778877777777887777887777787777778887777788877777778777777777787777777
88888888888888888888888888888888777777777787777887777877777778777777777787777887777887777778887777788877777778777777777787777777
88888888888888888888888888888888777788777787777887777877778888777788777787777877778887777777877777788877787778888777788887777888
88888877778888888888887777888888777788777787777887777877778888777788777787777877778887777777877777788877787778888777788887777888
88888777777888888888877667788888777788777787777887777877778888777788777787777777788887777777877777788777787777888777788887777888
88888777777888888888877667788888777788777787777777777877778888777788777787777777788887777877878777788777787777888777788887777888
88888777777888888888877777788888777788888887777777777877777778777788888887777777888887777877878777788777787777888777788887777777
88888777777888888888877667788888777788888887777777777877777778777788888887777777788887777877778777788777888777888777788887777777
88888577775888888888857777588888777788777787777777777877777778777788777787777777788887777877778777788777888777888777788887777777
88888855558888888888885555888888777788777787777887777877778888777788777787777877778887777877778777788777777777888777788887777888
88888888888888888888888888888888777788777787777887777877778888777788777787777877778887777877778777787777777777788777788887777888
88888888888888888888888888888888777788777787777887777877778888777788777787777887777887777877778777787777777777788777788887777888
88888888888888888888888888888888777777777787777887777877777778777777777787777887777887777887788777787777888777788777788887777777
88888888888888888888888888888888877777777887777887777877777778877777777887777888777787777887788777787777888777788777788887777777
88888888888888888888888888888888887777778887777887777877777778887777778887777888777787777887788777787777888777788777788887777777
00000000000000008888800008888888777777778887777777788888777777787777888777888777702222200022200022220000222000000000000000000000
00000888888000008880077770888888777777777887777777778888777777787777888777888777728888820288820288882022888220000000000000000000
00088888888880008807777000888888777777777787777777777888777777787777888777888777728888882288822888882288888882000000000000000000
00888888888888008007777777000008777788777787777887777888777877787777887777788777728882888288828888882888828888200000000000000000
00888888888888000767777777777770777788777787777887777888777877788777787777787777828882888288828882222888202888200000000000000000
08888888888888800777777777777770777788777787777887777887777877778777787777787777828888888288828882002888202888200000000000000000
08888888888888800767777777666600777788777787777777777887777877778777787777787777828888882288828882222888202888200000000000000000
08888888888888800767777777600088777788777787777777788887777877778777787787787777828882220288828888882888828888200000000000000000
08888888888888800767777776088888777788777787777777778887778887778777787787787777828882000288822888882288888882000000000000000000
00888888888888000666777760088888777788777787777887777887778887778777787787787777828882000288820288882022888220000000000000000000
00888888888888000600666660888888777788777787777887777887777777778777787787787777802220000022200022220000222000000000000000000000
00088888888880008080066600888888777788777787777887777877777777777877787787787778800000220000000000000000000000000000000000000000
00000888888000008888000008888888777788777787777887777877777777777877787787787778800002820000000000000000000000000000000000000000
00000000000000008888888888888888777788777787777887777877778887777877777888777778800028822222222222222222222222222222222002200000
00000000000000008888888888888888777777777887777887777877778887777877777888777778800288888888888888888888888888888888888028820000
00000000000000008888888888888888777777778887777887777877778887777877777888777778802888888888888888888888888888888822222022200000
22dd6677888880077777777777777777777777008008888800088888000000000000000000000000028888888888888888888888888888888888882282000000
22dd6677888820722222222222222222222222700770880067708888000000000000000000000000002888888888888888888888888888888888822220002000
22dd6677888227277777777777777777777777270777006706770888000000000000000000000000000288888888888888888888888888888888888882028200
22dd6677882227277777777777777777777777270677770677770888000000000000000000000000000028822222222222222222222222222222222220002000
22dd6677888227277777777777777777777777278067777777577088000000000000000000000000000002820000000000000000000000000000000000000000
22dd6677888827277777777777777777777777278806777757757088000000000000000000000000000000220000000000000000000000000000000000000000
22dd6677888887277777777777777777777777278800677775777088000000000000000000000000000000000000000000000000000000000000000000000000
22dd6677000007277777777777777777777777278805567777777008000000000000000000000000000000000000000000000000000000000000000000000000
00000000000007277777777777777777777777278805667777770570000000000000000000000000000000000000000000000000000000000000000000000000
00000000000007222227777222222222222222278880667777705550000000000000000000000000000000000000000000000000000000000000000000000000
00000000000000722222772222222222222222708888066666050008000000000000000000000000000000000000000000000000000000000000000000000000
00000000000000077772722777777777777777008888800000000088000000000000000000000000000000000000000000000000000000000000000000000000
00000000000000000072227000000000000000008888888800000888000000000000000000000000000000000000000000000000000000000000000000000000
00000000000000000072270000000000000000008888888800008888000000000000000000000000000000000000000000000000000000000000000000000000
00000000000000000072700000000000000000008888888880088888000000000000000000000000000000000000000000000000000000000000000000000000
00000000000000000077000000000000000000008888888888888888000000000000000000000000000000000000000000000000000000000000000000000000
00000000000000000000000000000000000000000000000000000000000000000000000000000000000000000000000000000000000000000000000000000000
00000000000000000000000000000000000000000000000000000000000000000000000000000000000000000000000000000000000000000000000000000000
00000000000000000000000000000000000000000000000000000000000000000000000000000000000000000000000000000000000000000000000000000000
00000000000000000000000000000000000000000000000000000000000000000000000000000000000000000000000000000000000000000000000000000000
00000000000000000000000000000000000000000000000000000000000000000000000000000000000000000000000000000000000000000000000000000000
00000000000000000000000000000000000000000000000000000000000000000000000000000000000000000000000000000000000000000000000000000000
00000000000000000000000000000000000000000000000000000000000000000000000000000000000000000000000000000000000000000000000000000000
00000000000000000000000000000000000000000000000000000000000000000000000000000000000000000000000000000000000000000000000000000000
00000000000000000000000000000000000000000000000000000000000000000000000000000000000000000000000000000000000000000000000000000000
00000000000000000000000000000000000000000000000000000000000000000000000000000000000000000000000000000000000000000000000000000000
00000000000000000000000000000000000000000000000000000000000000000000000000000000000000000000000000000000000000000000000000000000
00000000000000000000000000000000000000000000000000000000000000000000000000000000000000000000000000000000000000000000000000000000
00000000000000000000000000000000000000000000000000000000000000000000000000000000000000000000000000000000000000000000000000000000
00000000000000000000000000000000000000000000000000000000000000000000000000000000000000000000000000000000000000000000000000000000
00000000000000000000000000000000000000000000000000000000000000000000000000000000000000000000000000000000000000000000000000000000
00000000000000000000000000000000000000000000000000000000000000000000000000000000000000000000000000000000000000000000000000000000
00000000000000000000000000000000000000000000000000000000000000000000000000000000000000000000000000000000000000000000000000000000
00000000000000000000000000000000000000000000000000000000000000000000000000000000000000000000000000000000000000000000000000000000
00000000000000000000000000000000000000000000000000000000000000000000000000000000000000000000000000000000000000000000000000000000
00000000000000000000000000000000000000000000000000000000000000000000000000000000000000000000000000000000000000000000000000000000
00000000000000000000000000000000000000000000000000000000000000000000000000000000000000000000000000000000000000000000000000000000
000000000000000000000000000000000000000000000000000000000000000000000000000000cccccccccccccccccc777cccc777777777cccccccccccccccc
000000000000000000000000000000000000000000000000000000000000000000000000000000cccccccccccccccccc7777ccc77777777c777ccccccccccccc
000000000000000000000000000000000000000000000000000000000000000000000000000000ccccccccc77cccccc77777cccc777777cc777cc7777ccccccc
000000000000000000000000000000000000000000000000000000000000000000000000000000ccccc7cc777cccccc77777ccccccc777ccc77777777c7ccccc
000000000000000000000000000000000000000000000000000000000000000000000000000000cccc77cc777cccccc777777ccccc777cccc7777777cc77cccc
000000000000000000000000000000000000000000000000000000000000000000000000000000ccc777cc777ccccc777c777cccc7777ccccc77777ccc777ccc
000000000000000000000000000000000000000000000000000000000000000000000000000000ccc777cc777ccccc777c777cccc777ccccccc777cccc777ccc
000000000000000000000000000000000000000000000000000000000000000000000000000000ccc777cc777cccc777777777cc777cccccccc777cccc777ccc
000000000000000000000000000000000000000000000000000000000000000000000000000000ccc777cc777cccc777777777cc7777777cccc777cccc777ccc
000000000000000000000000000000000000000000000000000000000000000000000000000000ccc777cc777777c777ccc777c77777777cccc777cccc777ccc
000000000000000000000000000000000000000000000000000000000000000000000000000000ccc777cc777777c77ccccc77c77777777cccc777cccc777ccc
000000000000000000000000000000000000000000000000000000000000000000000000000000ccc777cc7777cccccccccccccccccccccccccc7ccccc777ccc
000000000000000000000000000000000000000000000000000000000000000000000000000000ccc777cccccccccccccccccccccccccccccccccccccc777ccc
000000000000000000000000000000000000000000000000000000000000000000000000000000ccc777cccc7777cccc777777c777cccc777cc7777ccc777ccc
000000000000000000000000000000000000000000000000000000000000000000000000000000ccc777cc77777777cc777777c777ccc7777c777777cc777ccc
000000000000000000000000000000000000000000000000000000000000000000000000000000ccc777cc777777777c777ccccc777cc777c777777ccc777ccc
000000000000000000000000000000000000000000000000000000000000000000000000000000ccc777cc777cc7777c777ccccc777cc777c777cccccc777ccc
000000000000000000000000000000000000000000000000000000000000000000000000000000ccc777cc777ccc777c777777cc777c777cc77777cccc777ccc
000000000000000000000000000000000000000000000000000000000000000000000000000000cccc77ccc777cc777c777777ccc777777ccc77777ccc777ccc
000000000000000000000000000000000000000000000000000000000000000000000000000000cccc777cc777cc777c777cccccc77777cccccc7777cc77cccc
000000000000000000000000000000000000000000000000000000000000000000000000000000cccc777cc777c7777c777cccccc77777ccc7ccc777c777cccc
000000000000000000000000000000000000000000000000000000000000000000000000000000cccc777cc7777777cc777777cccc777ccc77777777c777cccc
000000000000000000000000000000000000000000000000000000000000000000000000000000cccc777cc777777ccc777777cccc777cccc777777cc777cccc
000000000000000000000000000000000000000000000000000000000000000000000000000000cccc777ccc77cccccccccccccccccccccccc7777ccc777cccc
000000000000000000000000000000000000000000000000000000000000000000000000000000cccccccccccccccccccccccc7777cccccccccccccccccccccc
000000000000000000000000000000000000000000000000000000000000000000000000000000cccc777777777777777777777777777777777777777777cccc
00000000000000000000000000000000000000000000000000000000000000000000000000000077777777777777777777777777777777777777777777777777
0000000000000000000000000000000000000000000000000000000000000000000000000000007777777777777ccc77ccc77ccc77cccc7c777c777777777777
000000000000000000000000000000000000000000000000000000000000000000000000000000c777777ccc77c77777c7c77c77c7c7777cc7cc7c777c77777c
000000000000000000000000000000000000000000000000000000000000000000000000000000c77777cc7cc7c7777c777c7c77c7cccc7c7c7c7cc7cc77777c
000000000000000000000000000000000000000000000000000000000000000000000000000000cc7777c777c7c7777c777c7c77c7c7777c777c77ccc77777cc
000000000000000000000000000000000000000000000000000000000000000000000000000000cc7777ccccc7c7777ccccc7c77c7c7777c777c777c777777cc
000000000000000000000000000000000000000000000000000000000000000000000000000000ccc777c777c77ccc7c777c7ccc77cccc7c777c777c77777ccc
000000000000000000000000000000000000000000000000000000000000000000000000000000cccc7777777777777777777777777777777777777777777ccc
000000000000000000000000000000000000000000000000000000000000000000000000000000cccc777777777777777777777777777777777777777777cccc
000000000000000000000000000000000000000000000000000000000000000000000000000000ccccc7777777777cccccccccccccccccccc7777777777ccccc
000000000000000000000000000000000000000000000000000000000000000000000000000000cccccccccccccccccccccccccccccccccccccccccccccccccc
000000000000000000000000000000000000000000000000000000000000000000000000000000ccccccccccccccc77777ccccccccccc7777ccccccccccccccc
000000000000000000000000000000000000000000000000000000000000000000000000000000cccccccccccccccc77777cccccccc77777cccccccccccccccc
000000000000000000000000000000000000000000000000000000000000000000000000000000ccccccccccccccccc7777777cc7777777ccccccccccccccccc
000000000000000000000000000000000000000000000000000000000000000000000000000000ccccccccccccccccccc777777777777ccccccccccccccccccc
000000000000000000000000000000000000000000000000000000000000000000000000000000ccccccccccccccccccccc77777777ccccccccccccccccccccc
000000000000000000000000000000000000000000000000000000000000000000000000000000cccccccccccccccccccccccc77cccccccccccccccccccccccc
__map__
0110020210100202101002022d10010200000000000000000000000000000000000000000000000000000000000000000000000000000000000000000000000000000000000000000000000000000000000000000000000000000000000000000000000000000000000000000000000000000000000000000000000000000000
0101020210100202101002021010020200000000000000000000000000000000000000000000000000000000000000000000000000000000000000000000000000000000000000000000000000000000000000000000000000000000000000000000000000000000000000000000000000000000000000000000000000000000
020210100202101002020c0d0202101000000000000000000000000000000000000000000000000000000000000000000000000000000000000000000000000000000000000000000000000000000000000000000000000000000000000000000000000000000000000000000000000000000000000000000000000000000000
020210100202101002021c1d0202101000000000000000000000000000000000000000000000000000000000000000000000000000000000000000000000000000000000000000000000000000000000000000000000000000000000000000000000000000000000000000000000000000000000000000000000000000000000
1010020206070202080902022a2b020200000000000000000000000000000000000000000000000000000000000000000000000000000000000000000000000000000000000000000000000000000000000000000000000000000000000000000000000000000000000000000000000000000000000000000000000000000000
1010020216170202181902023a3b020200000000000000000000000000000000000000000000000000000000000000000000000000000000000000000000000000000000000000000000000000000000000000000000000000000000000000000000000000000000000000000000000000000000000000000000000000000000
0202101002020405021226270202242500000000000000000000000000000000000000000000000000000000000000000000000000000000000000000000000000000000000000000000000000000000000000000000000000000000000000000000000000000000000000000000000000000000000000000000000000000000
0202101002021415021236370202343500000000000000000000000000000000000000000000000000000000000000000000000000000000000000000000000000000000000000000000000000000000000000000000000000000000000000000000000000000000000000000000000000000000000000000000000000000000
1010101010101010101010101010101000000000000000000000000000000000000000000000000000000000000000000000000000000000000000000000000000000000000000000000000000000000000000000000000000000000000000000000000000000000000000000000000000000000000000000000000000000000
